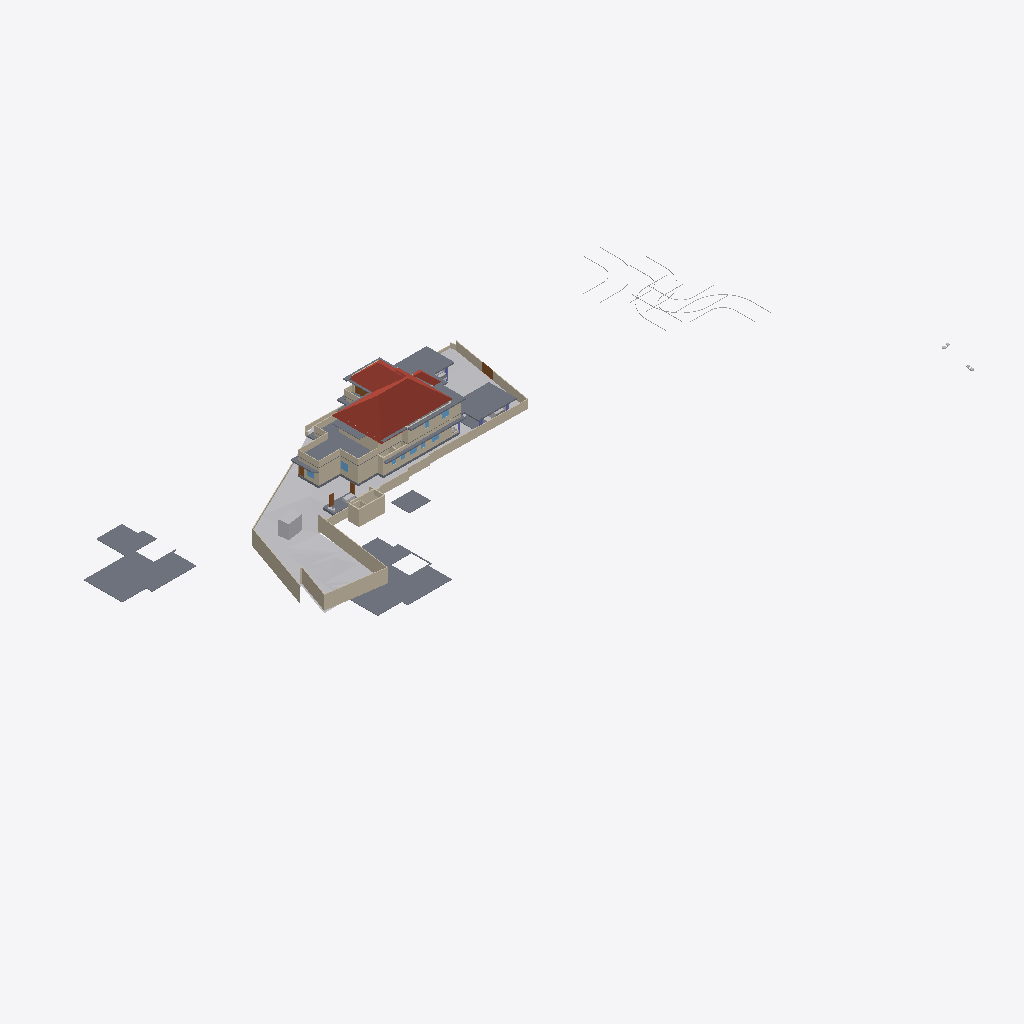
Isometric view of an IFC building model (IFC-SPF (STEP), schema IFC4X3, length unit metre), seen from the south-west, elements coloured by IFC class: 44 walls (beige), 19 slabs (grey), 11 other elements (light grey), 5 doors (brown), 5 windows (light blue), 4 roofs (red-brown).
Extent 141.3 m × 63.5 m × 37.0 m (x, y, z). Storeys (8): Road Level at 0.00 m; GF at 0.00 m; Concept at 0.00 m; Existing at 0.00 m; Roof at 0.00 m; Area at 0.00 m; Car Porch at 0.00 m; FF at 3.85 m. Elements (439): 124 IfcWall, 122 IfcFurniture, 38 IfcBuildingElementProxy, 32 IfcWindow, 31 IfcDoor, 24 IfcSlab, 22 IfcSanitaryTerminal, 18 IfcColumn, 9 IfcShadingDevice, 6 IfcStairFlight, 4 IfcRoof, 4 IfcVehicle.

HEADER;
FILE_DESCRIPTION(('ViewDefinition[DesignTransferView]'),'2;1');
FILE_NAME('Jailani.ifc','2026-01-22T15:26:39+05:30',(''),(''),'IfcOpenShell 0.8.5-alpha260121','Bonsai 0.8.5-alpha260121-84d55d8','Nobody');
FILE_SCHEMA(('IFC4X3'));
ENDSEC;
DATA;
#1=IFCPROJECT('1rEyq$MlvDVO9q4X_6O_vh',$,'My Project',$,$,$,$,(#14,#26),#9);
#31=IFCSITE('2ymv4STDrDCBgdvlSnG91s',$,'My Site',$,$,#54,$,$,$,(8,52,49,300000),(76,38,36,300000),20.0,$,$);
#37=IFCBUILDING('0WCwdFWaT3fvN6dYFJV0G3',$,'My Building',$,$,#60,$,$,$,$,$,$);
#43=IFCBUILDINGSTOREY('3glIUxBxj019WI9WL2_LBp',$,'Road Level',$,$,#66,$,$,$,$);
#2091=IFCBUILDINGSTOREY('0gksAyAJzF1eVdNHxF82jx',$,'GF',$,$,#203992,$,$,$,$);
#9684=IFCBUILDINGSTOREY('0GW8AoQ6z9OfFkHNDnUrmB',$,'FF',$,$,#214714,$,$,$,$);
#36449=IFCBUILDINGSTOREY('08MXqDc890wx$ikiXcsfjl',$,'Concept',$,$,#36465,$,$,$,$);
#37612=IFCBUILDINGSTOREY('3FqJSqHaz8MQtwN4CzJUgT',$,'Existing',$,$,#37627,$,$,$,$);
#39460=IFCBUILDINGSTOREY('2$v9ldK6P2VucsJp$wo$TV',$,'Roof',$,$,#39475,$,$,$,$);
#119304=IFCBUILDINGSTOREY('0qBaI9Ey94591kdt6C2Jnr',$,'Area',$,$,#119319,$,$,$,$);
#129129=IFCBUILDINGSTOREY('3kIur_wS960wa7BjgB$p1C',$,'Car Porch',$,$,#129145,$,$,$,$);
#1788=IFCGEOGRAPHICELEMENT('2G7_FUH1TFnfA2p0BceQCt',$,'Site',$,$,#100204,#1804,$,.TERRAIN.);
#220699=IFCSLAB('2MkOyhMar9ZRpdT8jhZpzB',$,'Slab',$,$,#220786,#220766,$,$);
#144440=IFCROOF('0oMU0R$P993hWI_IvlftrS',$,'Hometheatre',$,$,#189277,#144446,$,.HIP_ROOF.);
#224944=IFCSLAB('3XqsztXbj1ghk5AhbcNOAU',$,'First Floor',$,$,#225000,#224985,$,$);
#195940=IFCSLAB('2HQ2skLdv0rQb9RK6xh6m2',$,'Slab',$,$,#196033,#195961,$,$);
#2607=IFCWALL('0hLi5deXP5Zfo$NOtNZznY',$,'Wall',$,$,#112989,#2613,$,$);
#2632=IFCWALL('1hiIP0I5r0ZAybbUAFoviW',$,'Wall',$,$,#112940,#2638,$,$);
#180078=IFCSLAB('1skQYh0W5DWfCNPJm9rd2U',$,'Slab',$,$,#214809,#180099,$,$);
#89125=IFCROOF('3QG_sn$6D8wh3KWg2rDEP$',$,'Hometheatre',$,$,#218075,#89131,$,.HIP_ROOF.);
#2532=IFCWALL('2uoMgyRXTBJAXpnQJxkX2y',$,'Wall',$,$,#113095,#2538,$,$);
#172517=IFCSLAB('1UPh17rjP9bRMJ5e6behtP',$,'Slab',$,$,#172705,#172538,$,$);
#121662=IFCWALL('1BWH$vHq53de7ALB12b4Gj',$,'Wall',$,$,#205188,#121673,$,$);
#211619=IFCWALL('0GEX5P4U9BQufRWTvvAWVU',$,'Wall',$,$,#211854,#211630,$,$);
#2407=IFCWALL('1wqYISk15EtxPgF1WYwVVh',$,'Wall',$,$,#100330,#2413,$,$);
#4239=IFCBUILDINGELEMENTPROXY('3q7lNd2p17oe3AMat8N37d',$,'Toilet 2',$,$,#81645,#4249,$,.COMPLEX.);
#190509=IFCSLAB('0M2GVzfEDEn8zQQJaCsHcY',$,'Slab',$,$,#215019,#190530,$,$);
#224825=IFCSLAB('0d5CFfHvDDkxxBvkI$SQYK',$,'Double Height Area',$,$,#224889,#224866,$,$);
#219603=IFCWALL('0cOpOmdZnC8wLXslh9jubP',$,'Wall',$,$,#220188,#219615,$,$);
#75549=IFCWALL('36oGwTk25DYRf$Ld17aTG9',$,'Wall',$,$,#214784,#75560,$,$);
#2582=IFCWALL('3AhfTEAr96zBOu2JT1DiVf',$,'Wall',$,$,#113113,#2588,$,$);
#172706=IFCSLAB('0bvxc6e7H8xvk4Y7S5K3gI',$,'Slab',$,$,#200355,#172727,$,$);
#75308=IFCWALL('0aRmjp_Qf6AeBX3Xe9lqsI',$,'Wall',$,$,#204192,#75319,$,$);
#4726=IFCSLAB('2FiUBYKgX14Ok5pfpzPww9',$,'Ground Floor',$,$,#204032,#4737,$,$);
#185235=IFCWALL('3$hjpD4uv8lejQEN1Fheqk',$,'Wall',$,$,#204557,#185246,$,$);
#3433=IFCWALL('2gqgdNokT89Rrmjq1x$gkt',$,'Wall',$,$,#211715,#3444,$,$);
#75749=IFCWALL('1qpZbrDrHDMOOsMiFqSj$3',$,'Wall',$,$,#216263,#75760,$,$);
#158962=IFCWALL('24bCON1JDEwhGT_2QXEr30',$,'Wall',$,$,#204562,#158974,$,$);
#187554=IFCSLAB('3VSR8Cqer27g52UuWYSfc7',$,'Slab',$,$,#189282,#187575,$,$);
#211649=IFCWALL('3uvGHZNmz2Z8QwIfP07YN2',$,'Wall',$,$,#211710,#211660,$,$);
#193206=IFCSLAB('1oEFBsERz6lhr6EWafW6x9',$,'Slab',$,$,#214934,#193227,$,$);
#219416=IFCSLAB('1AAhloHkHFWRkhjfKq1PUs',$,'Slab',$,$,#220133,#219437,$,$);
#211716=IFCWALL('2g4m2G_4nF49AacJYIKK_m',$,'Wall',$,$,#211859,#211727,$,$);
#219634=IFCWALL('2fNf7$6qDC4u$SyC8gtLUE',$,'Wall',$,$,#220193,#219646,$,$);
#40902=IFCROOF('0NQmnSdgH4pOZ3l6AOOmoo',$,'Hometheatre',$,$,#199440,#40908,$,.HIP_ROOF.);
#2381=IFCWALL('2ukC8AQQP85Rb_ZeT84bZY',$,'Wall',$,$,#112883,#2388,$,$);
#216202=IFCWALL('2aPtsRo0T7ehqUDG57ep_L',$,'Wall',$,$,#216308,#216213,$,$);
#169999=IFCWALL('2ER1oVrAXCa8fo5GRNfXco',$,'Wall',$,$,#218881,#170010,$,$);
#181618=IFCWALL('3tn5zRjnL9mukCkae_MZFc',$,'Wall',$,$,#214834,#181629,$,$);
#199401=IFCSLAB('0Cnfl3$Fn7vPIQ93ueC3j9',$,'Slab',$,$,#213863,#199422,$,$);
#219572=IFCWALL('0VKMDSODnDpPinXFeOX8vG',$,'Wall',$,$,#220183,#219584,$,$);
#189420=IFCSLAB('0TZET9O2X8WhX6tcioz5aD',$,'Slab',$,$,#214889,#189487,$,$);
#3190=IFCWALL('193oymhqH3WPw9ieWVOFsJ',$,'Wall',$,$,#36281,#3201,$,$);
#225017=IFCSLAB('1Qc2awMQfDD8pfi3Klqlbg',$,'Carporch 2cars',$,$,#225056,#225038,$,$);
#181545=IFCWALL('1aCPQroBHCM8OFaC4aMxaa',$,'Wall',$,$,#214824,#181556,$,$);
#181588=IFCWALL('2ov10n92H22hZgofOL4xAD',$,'Wall',$,$,#214829,#181599,$,$);
#138679=IFCWALL('0fLQKKdFD4Xw5zTdyOB_Hj',$,'Wall',$,$,#224922,#138690,$,$);
#188918=IFCSLAB('12_bjLeTzCHBEQ_fbYWelk',$,'Slab',$,$,#199400,#188939,$,$);
#2507=IFCWALL('0zjDgr1wL5mfJb$oJ72rHP',$,'Wall',$,$,#112971,#2513,$,$);
#138622=IFCWALL('2LHcj1KGz7XBlZdHzmycO4',$,'Wall',$,$,#224940,#138633,$,$);
#181853=IFCWALL('2EPmQbCtXEZfIxRL2oDMf2',$,'Wall',$,$,#214859,#181864,$,$);
#155538=IFCDOOR('3l3X70xTXBjQnx5gSd3ShY',$,'Door',$,$,#172391,#155595,$,$,$,$,$,$);
#192096=IFCSLAB('1D7LF2WA13cBXiPdKsXjJg',$,'Slab',$,$,#220128,#192117,$,$);
#43017=IFCBUILDINGELEMENTPROXY('3aYsPRn39B_hfstnZLeJpy',$,'BuildingElementProxy',$,$,#218186,#43030,$,$);
#189155=IFCWALL('1z$d9FEUH6vw7A2IyxUU2K',$,'Wall',$,$,#217693,#189166,$,$);
#173900=IFCWALL('1wQ8lQeKrBovU8E1ANCj4Y',$,'Wall',$,$,#204367,#173912,$,$);
#42055=IFCBUILDINGELEMENTPROXY('3wwYmhSjv9weqNYZfzH9xT',$,'BuildingElementProxy',$,$,#218181,#42068,$,$);
#183087=IFCWALL('1_xe4Hzxf1gwKwSbKbx8K0',$,'Wall',$,$,#217452,#183098,$,$);
#219453=IFCFURNITURE('2wi43uVUHB$fvvoXLnbFGQ',$,'Furniture',$,$,#224436,#219793,$,$);
#44400=IFCGEOGRAPHICELEMENT('1ijp4spyP8GBGp3uN8hwYJ',$,'Grass',$,$,#204027,#44410,$,.VEGETATION.);
#76504=IFCWALL('3VFoUjnBz00vQzzjQsLCSn',$,'Wall',$,$,#214774,#76515,$,$);
#181786=IFCWALL('10Acf5fcLCPO5Pyoea0zRp',$,'Wall',$,$,#214839,#181797,$,$);
#41753=IFCBUILDINGELEMENTPROXY('1GRKmkjDv94ej3zzovNSwP',$,'BuildingElementProxy',$,$,#218171,#41766,$,$);
#41969=IFCBUILDINGELEMENTPROXY('34CNFuP7L4$g0jXxUngOCu',$,'BuildingElementProxy',$,$,#218176,#41982,$,$);
#220492=IFCDOOR('2roBODw3LFthb2psHkXAvx',$,'Door',$,$,#220550,#220505,$,$,$,$,$,$);
#219385=IFCWALL('2ByWxqgnTDQvymEJUq5C2$',$,'Wall',$,$,#220173,#219397,$,$);
#45469=IFCBUILDINGELEMENTPROXY('0b4nwe_Ur2p96W4WE_ytTz',$,'BuildingElementProxy',$,$,#218191,#45482,$,$);
#218952=IFCVEHICLE('0uXb0_rSX8AgMJI$P2oa8S',$,'Vehicle',$,$,#219116,#218965,$,$);
#145566=IFCVEHICLE('0GR5tKgTv9_RA8i68F_qsM',$,'Vehicle',$,$,#218946,#145579,$,$);
#219316=IFCDOOR('1G98VHdUr7YQDejPWFLjem',$,'Door',$,$,#220203,#219329,$,$,$,$,$,$);
#199441=IFCROOF('0VfIHPpbbFmweIM5HKiCCl',$,'Hometheatre',$,$,#203322,#199447,$,.HIP_ROOF.);
#189656=IFCWINDOW('2o6Jg7SvTClPv7E46AnFQP',$,'Window',$,$,#212485,#189669,$,1.5,1.54999995231628,$,$,$);
#219479=IFCDOOR('2Y6LsuUzHC2RiNaSX4GveS',$,'Door',$,$,#220178,#219492,$,$,$,$,$,$);
#188219=IFCWALL('3PC4vlwv15EvzYiA1q1aEs',$,'Wall',$,$,#204582,#188230,$,$);
#219961=IFCDOOR('0UueGrfWz97OUu9LozVr2Y',$,'Door',$,$,#220163,#220025,$,$,$,$,$,$);
#173398=IFCWALL('1nwHzKUkr9veVpmAmkDIBj',$,'Wall',$,$,#204547,#173410,$,$);
#127597=IFCWINDOW('2hC8JKHo5CiwkILgU7m0Op',$,'Window',$,$,#212425,#127610,$,1.5,1.54999995231628,$,.DOUBLE_PANEL_VERTICAL.,$);
#2457=IFCWALL('38EbZ7mAL5TfofCc1aVwCP',$,'Wall',$,$,#113131,#2463,$,$);
#128974=IFCSLAB('2I4mMTtdz3heLV_7wIuT8I',$,'First Floor',$,$,#214789,#129060,$,$);
#219701=IFCWALL('0LMBFYdYH6eejNwyKVRUnn',$,'Wall',$,$,#220198,#219713,$,$);
#2432=IFCWALL('1qBEh3Vc9ECAZABChTAhje',$,'Wall',$,$,#149456,#2438,$,$);
#189760=IFCWINDOW('3KqVH8acD8jfKNlS$shPWC',$,'Window',$,$,#218886,#189773,$,1.5,1.54999995231628,$,$,$);
#2557=IFCWALL('1jgfO0WGDDYQvoMLTOy$x_',$,'Wall',$,$,#113185,#2563,$,$);
#192856=IFCSLAB('2VPuFNKJDBPhZlZtN4Tg6e',$,'Ground Floor Sitout',$,$,#204447,#192877,$,$);
#180779=IFCWALL('2s$Q4$krf2NfB5jj1SgU1x',$,'Wall',$,$,#204337,#180790,$,$);
#75333=IFCWALL('0QnQ$aShP6ifk0P98FmQv4',$,'Wall',$,$,#204552,#75344,$,$);
#183118=IFCWALL('1rwGuo5YDE0wEeSbaGvNQb',$,'Wall',$,$,#217433,#183129,$,$);
#181392=IFCWINDOW('3QYatGhFPAF80GvD_JUE2S',$,'Window',$,$,#212395,#181405,$,1.5,1.54999995231628,$,$,$);
#181446=IFCWINDOW('1wTXgQa4H1sQShfQVM$Cap',$,'Window',$,$,#212380,#181459,$,1.5,1.54999995231628,$,$,$);
ENDSEC;
